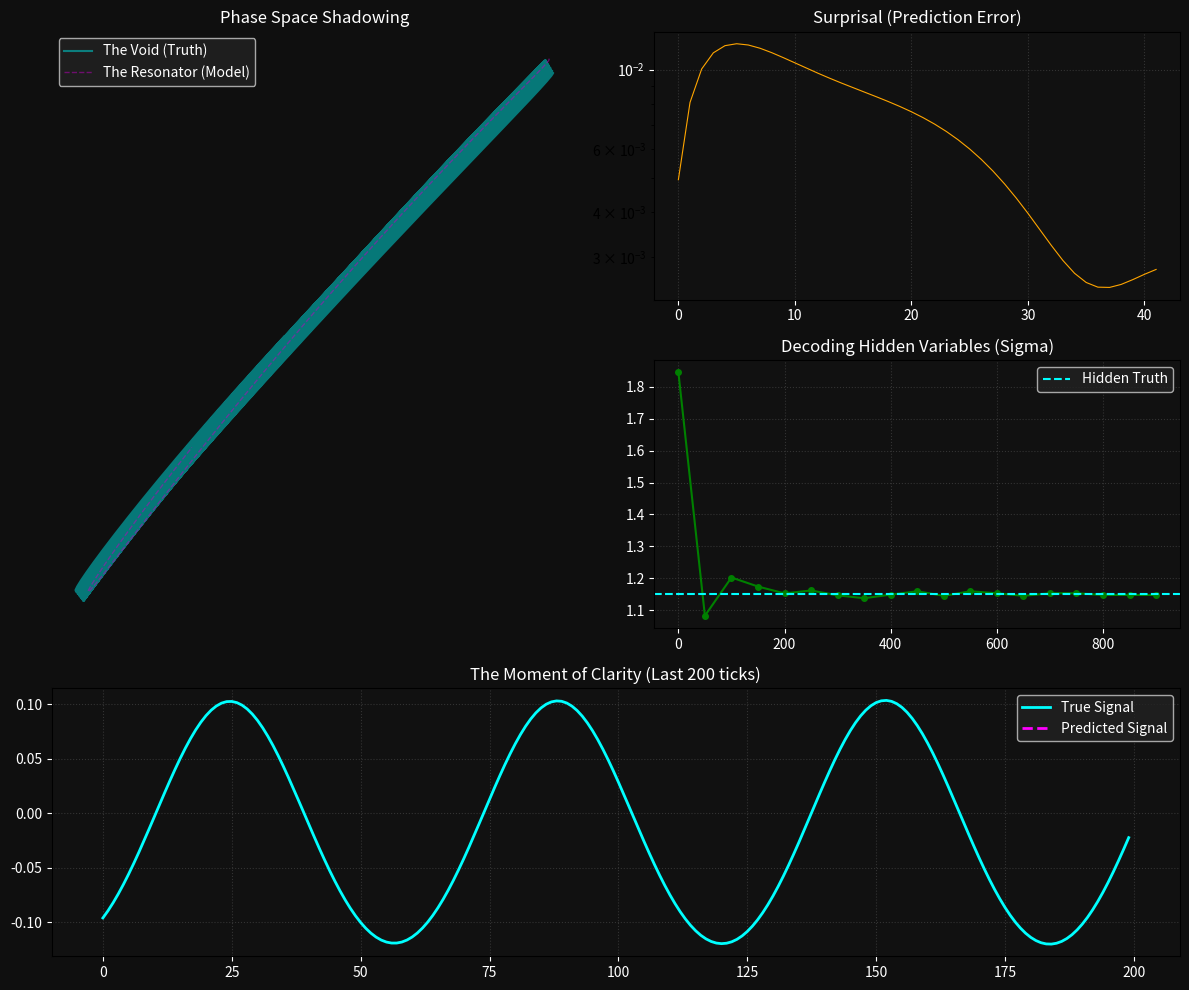

Python code for this plot:
import numpy as np
import matplotlib.pyplot as plt
from dataclasses import dataclass
from scipy.spatial.distance import euclidean

# ============================================================
# 1. THE VOID (The Hidden Source of Chaos)
# ============================================================

class HiddenWadaSource:
    """
    The 'Real World' generator. 
    It runs a Wada simulation with specific parameters that the agent
    must discover purely by observing the output trajectory.
    """
    def __init__(self, seed=42):
        self.rng = np.random.default_rng(seed)
        # Hidden Parameters (The "Truth" we want to find)
        self.true_sigma = 1.15  # Non-standard coupling
        self.true_mass = 0.8    # Hidden mass var
        self.true_dt = 0.1
        
        # Initial State
        self.m = 0.1
        self.l = 0.1
        self.pm = 0.0
        self.pl = 0.0

    def step(self):
        # Wada Physics (Hidden from the learner)
        # 1st half kick
        fm = -(self.m + 2 * self.true_sigma * self.m * self.l)
        fl = -(self.l + self.true_sigma * (self.m**2 - self.l**2))
        
        self.pm += 0.5 * self.true_dt * fm
        self.pl += 0.5 * self.true_dt * fl
        
        # Drift
        self.m += self.true_dt * self.pm
        self.l += self.true_dt * self.pl
        
        # 2nd half kick
        fm2 = -(self.m + 2 * self.true_sigma * self.m * self.l)
        fl2 = -(self.l + self.true_sigma * (self.m**2 - self.l**2))
        
        self.pm += 0.5 * self.true_dt * fm2
        self.pl += 0.5 * self.true_dt * fl2
        
        # Containment (The Void keeps it bouncing)
        if self.m**2 + self.l**2 > 16.0:
            # Soft reset to keep the stream going, mimicking a "pulsar"
            self.m *= 0.1
            self.l *= 0.1
            self.pm *= -0.5
            self.pl *= -0.5
            return np.array([self.m, self.l]), True # Escaped/Reset
            
        return np.array([self.m, self.l]), False

# ============================================================
# 2. THE RESONATOR (The Structure Seeker)
# ============================================================

@dataclass
class ResonanceGene:
    sigma: float
    mass_proxy: float
    coupling: float # How strongly we force our internal state to match observation
    
class VoidResonator:
    """
    A population of 'hypothesis' orbits.
    They watch the 'True' stream and try to sync with it.
    """
    def __init__(self, pop_size=50):
        self.pop_size = pop_size
        self.genes = [self._random_gene() for _ in range(pop_size)]
        
        # Internal states for each gene
        self.states = np.zeros((pop_size, 4)) # m, l, pm, pl
        self.errors = np.zeros(pop_size)
        
    def _random_gene(self):
        return ResonanceGene(
            sigma=np.random.uniform(0.5, 2.0),
            mass_proxy=np.random.uniform(0.5, 1.5),
            coupling=np.random.uniform(0.01, 0.5)
        )

    def initialize_states(self, start_obs):
        # We start our internal models at the observed location
        # but with random momentum (since we can't see momentum)
        for i in range(self.pop_size):
            self.states[i, 0] = start_obs[0]
            self.states[i, 1] = start_obs[1]
            self.states[i, 2] = np.random.normal(0, 0.5)
            self.states[i, 3] = np.random.normal(0, 0.5)

    def predict_and_sync(self, current_obs, dt=0.1):
        """
        1. Predict next step based on internal model.
        2. Calculate Surprisal (Error).
        3. Nudge internal state toward reality (Synchronization).
        """
        predictions = np.zeros((self.pop_size, 2))
        batch_errors = []

        for i in range(self.pop_size):
            g = self.genes[i]
            m, l, pm, pl = self.states[i]
            
            # --- INTERNAL PHYSICS MODEL (Hypothesis) ---
            # We try to replicate the physics we *think* creates the void
            sigma = g.sigma
            
            # Step physics
            fm = -(m + 2 * sigma * m * l)
            fl = -(l + sigma * (m**2 - l**2))
            pm += 0.5 * dt * fm
            pl += 0.5 * dt * fl
            m += dt * pm
            l += dt * pl
            fm2 = -(m + 2 * sigma * m * l)
            fl2 = -(l + sigma * (m**2 - l**2))
            pm += 0.5 * dt * fm2
            pl += 0.5 * dt * fl2
            
            # PREDICTION
            pred_pos = np.array([m, l])
            predictions[i] = pred_pos
            
            # OBSERVE REALITY & CALCULATE SURPRISAL
            # Surprisal = Euclidean distance between Prediction and Reality
            error = np.linalg.norm(pred_pos - current_obs)
            batch_errors.append(error)
            
            # CHAOS CONTROL / SYNCHRONIZATION
            # We "nudge" our internal state towards the observed state
            # The strength of this nudge is the 'coupling' gene.
            # If coupling is correct, we lock on. If too high, we overfit noise.
            m += g.coupling * (current_obs[0] - m)
            l += g.coupling * (current_obs[1] - l)
            
            self.states[i] = [m, l, pm, pl]
            
        return np.array(batch_errors), predictions

    def evolve(self):
        # Genetic Algorithm to favor genes that minimize Surprisal
        # The "Reward" is purely negative entropy.
        
        # Sort by accumulated error (lower is better)
        sorted_indices = np.argsort(self.errors)
        best_indices = sorted_indices[:10] # Top 10 elites
        
        new_genes = []
        for idx in best_indices:
            new_genes.append(self.genes[idx]) # Keep elites
            
        # Breed/Mutate
        while len(new_genes) < self.pop_size:
            parent = self.genes[np.random.choice(best_indices)]
            child = ResonanceGene(
                sigma = parent.sigma + np.random.normal(0, 0.05),
                mass_proxy = parent.mass_proxy + np.random.normal(0, 0.05),
                coupling = np.clip(parent.coupling + np.random.normal(0, 0.01), 0.0, 1.0)
            )
            new_genes.append(child)
            
        self.genes = new_genes
        self.errors = np.zeros(self.pop_size) # Reset error accumulators for next batch

# ============================================================
# 3. THE EXPERIMENT: STRUCTURE IN THE VOID
# ============================================================

def run_experiment():
    print("[-] Opening The Void (Hidden Source)...")
    source = HiddenWadaSource()
    resonator = VoidResonator(pop_size=100)
    
    # Warmup
    start_obs, _ = source.step()
    resonator.initialize_states(start_obs)
    
    history_true = []
    history_pred = []
    surprisal_log = []
    best_gene_log = []
    
    T_STEPS = 1000
    EVOLVE_INTERVAL = 50
    
    print(f"[-] Streaming {T_STEPS} ticks of chaos...")
    
    for t in range(T_STEPS):
        # 1. The Void Moves
        obs, reset = source.step()
        if reset:
            # If void resets, we re-align slightly but keep memory
            pass

        # 2. The Resonator Guesses
        step_errors, predictions = resonator.predict_and_sync(obs)
        
        # 3. Accumulate "Pain" (Surprisal)
        resonator.errors += step_errors
        
        # Log best predictor of this frame
        best_idx = np.argmin(step_errors)
        history_true.append(obs)
        history_pred.append(predictions[best_idx])
        surprisal_log.append(step_errors[best_idx])
        
        # 4. Evolution (The Brain Rewires)
        if t % EVOLVE_INTERVAL == 0 and t > 0:
            resonator.evolve()
            best_gene = resonator.genes[0]
            best_gene_log.append(best_gene.sigma)
            # print(f"    T={t} | Min Surprisal: {step_errors[best_idx]:.5f} | Best Sigma Est: {best_gene.sigma:.3f}")

    # ==========================================
    # VISUALIZATION
    # ==========================================
    history_true = np.array(history_true)
    history_pred = np.array(history_pred)
    surprisal_log = np.array(surprisal_log)
    
    fig = plt.figure(figsize=(12, 10), facecolor='#0f0f0f')
    gs = fig.add_gridspec(3, 2)
    
    # Plot A: Phase Space Synchronization
    ax_phase = fig.add_subplot(gs[0:2, 0])
    ax_phase.set_facecolor('#000000')
    ax_phase.plot(history_true[:, 0], history_true[:, 1], 'c-', lw=1.5, alpha=0.6, label='The Void (Truth)')
    ax_phase.plot(history_pred[:, 0], history_pred[:, 1], 'm--', lw=1, alpha=0.5, label='The Resonator (Model)')
    ax_phase.set_title("Phase Space Shadowing", color='white')
    ax_phase.legend(facecolor='#222', labelcolor='white')
    ax_phase.axis('off')
    
    # Plot B: The Collapse of Surprisal (Entropy)
    ax_err = fig.add_subplot(gs[0, 1])
    ax_err.set_facecolor('#111111')
    ax_err.plot(surprisal_log, color='orange', lw=0.8)
    ax_err.set_yscale('log')
    ax_err.set_title("Surprisal (Prediction Error)", color='white')
    ax_err.grid(color='#333', linestyle=':')
    ax_err.tick_params(colors='white')
    
    # Plot C: Parameter Discovery (Finding the Structure)
    ax_param = fig.add_subplot(gs[1, 1])
    ax_param.set_facecolor('#111111')
    ax_param.plot(np.arange(len(best_gene_log)) * EVOLVE_INTERVAL, best_gene_log, 'g-o', markersize=4)
    ax_param.axhline(source.true_sigma, color='cyan', linestyle='--', label='Hidden Truth')
    ax_param.set_title("Decoding Hidden Variables (Sigma)", color='white')
    ax_param.legend(facecolor='#222', labelcolor='white')
    ax_param.grid(color='#333', linestyle=':')
    ax_param.tick_params(colors='white')
    
    # Plot D: The Moment of Clarity (Zoom on sync)
    ax_zoom = fig.add_subplot(gs[2, :])
    ax_zoom.set_facecolor('#111111')
    limit = 200
    ax_zoom.plot(history_true[-limit:, 0], color='cyan', lw=2, label='True Signal')
    ax_zoom.plot(history_pred[-limit:, 0], color='magenta', linestyle='--', lw=2, label='Predicted Signal')
    ax_zoom.set_title(f"The Moment of Clarity (Last {limit} ticks)", color='white')
    ax_zoom.legend(facecolor='#222', labelcolor='white')
    ax_zoom.grid(color='#333', linestyle=':')
    ax_zoom.tick_params(colors='white')
    
    plt.tight_layout()
    plt.savefig('void_structure_prediction.png')
    print("[+] Structure Decoded. Image saved to 'void_structure_prediction.png'")

if __name__ == "__main__":
    run_experiment()
